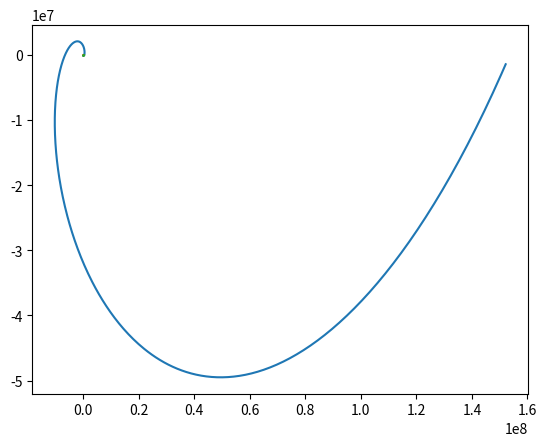

Recreate this plot in Python.
import matplotlib.pyplot as plt         #логарифмическая спираль
import numpy as np
def log(A=1, k=4):
 fi = np.arange(-6*np.pi, 6*np.pi, 0.01)
 r = np.e**(A*fi)
 x = r*np.cos(fi)
 y = r*np.sin(fi)
 plt.plot(x, y)
 plt.show()
log()


def jesl(A=1, k=7):                                #спираль «жезл»
 fi = np.arange(-3*np.pi, 3*np.pi, 0.01)
 r = np.sin(k*(fi))
 x = r*np.cos(fi)
 y = r*np.sin(fi)
 plt.plot(x, y)
 plt.show()
jesl()


import matplotlib.pyplot as plt         #роза
import numpy as np
def rose(A=1, k=5):
 fi = np.arange(-4*np.pi, 4*np.pi, 0.01)
 r = np.e**(A*fi)
 x = r*np.cos(fi)
 y = r*np.sin(fi)
 plt.plot(x, y)
 plt.show()
rose()

